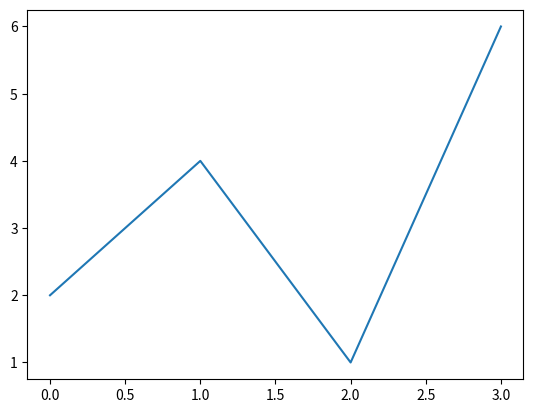
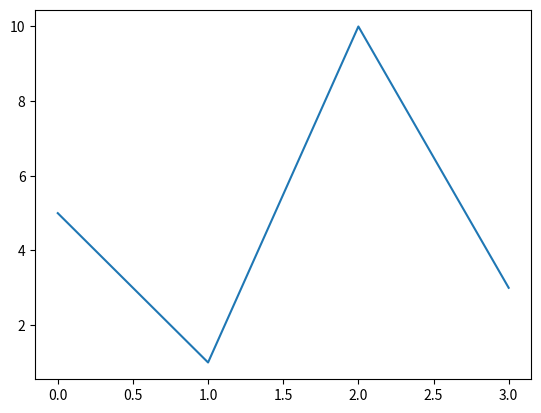

Recreate these plots in Python, in order.
import matplotlib.pyplot as plt


def line_plot(numbers, numbers2):
    first_plot = plt.figure(1)
    plt.plot(numbers)

    second_plot = plt.figure(2)
    plt.plot(numbers2)
    plt.show()


if __name__ == "__main__":
    numbers = [2, 4, 1, 6]
    more_numbers = [5, 1, 10, 3]
    line_plot(numbers, more_numbers)
